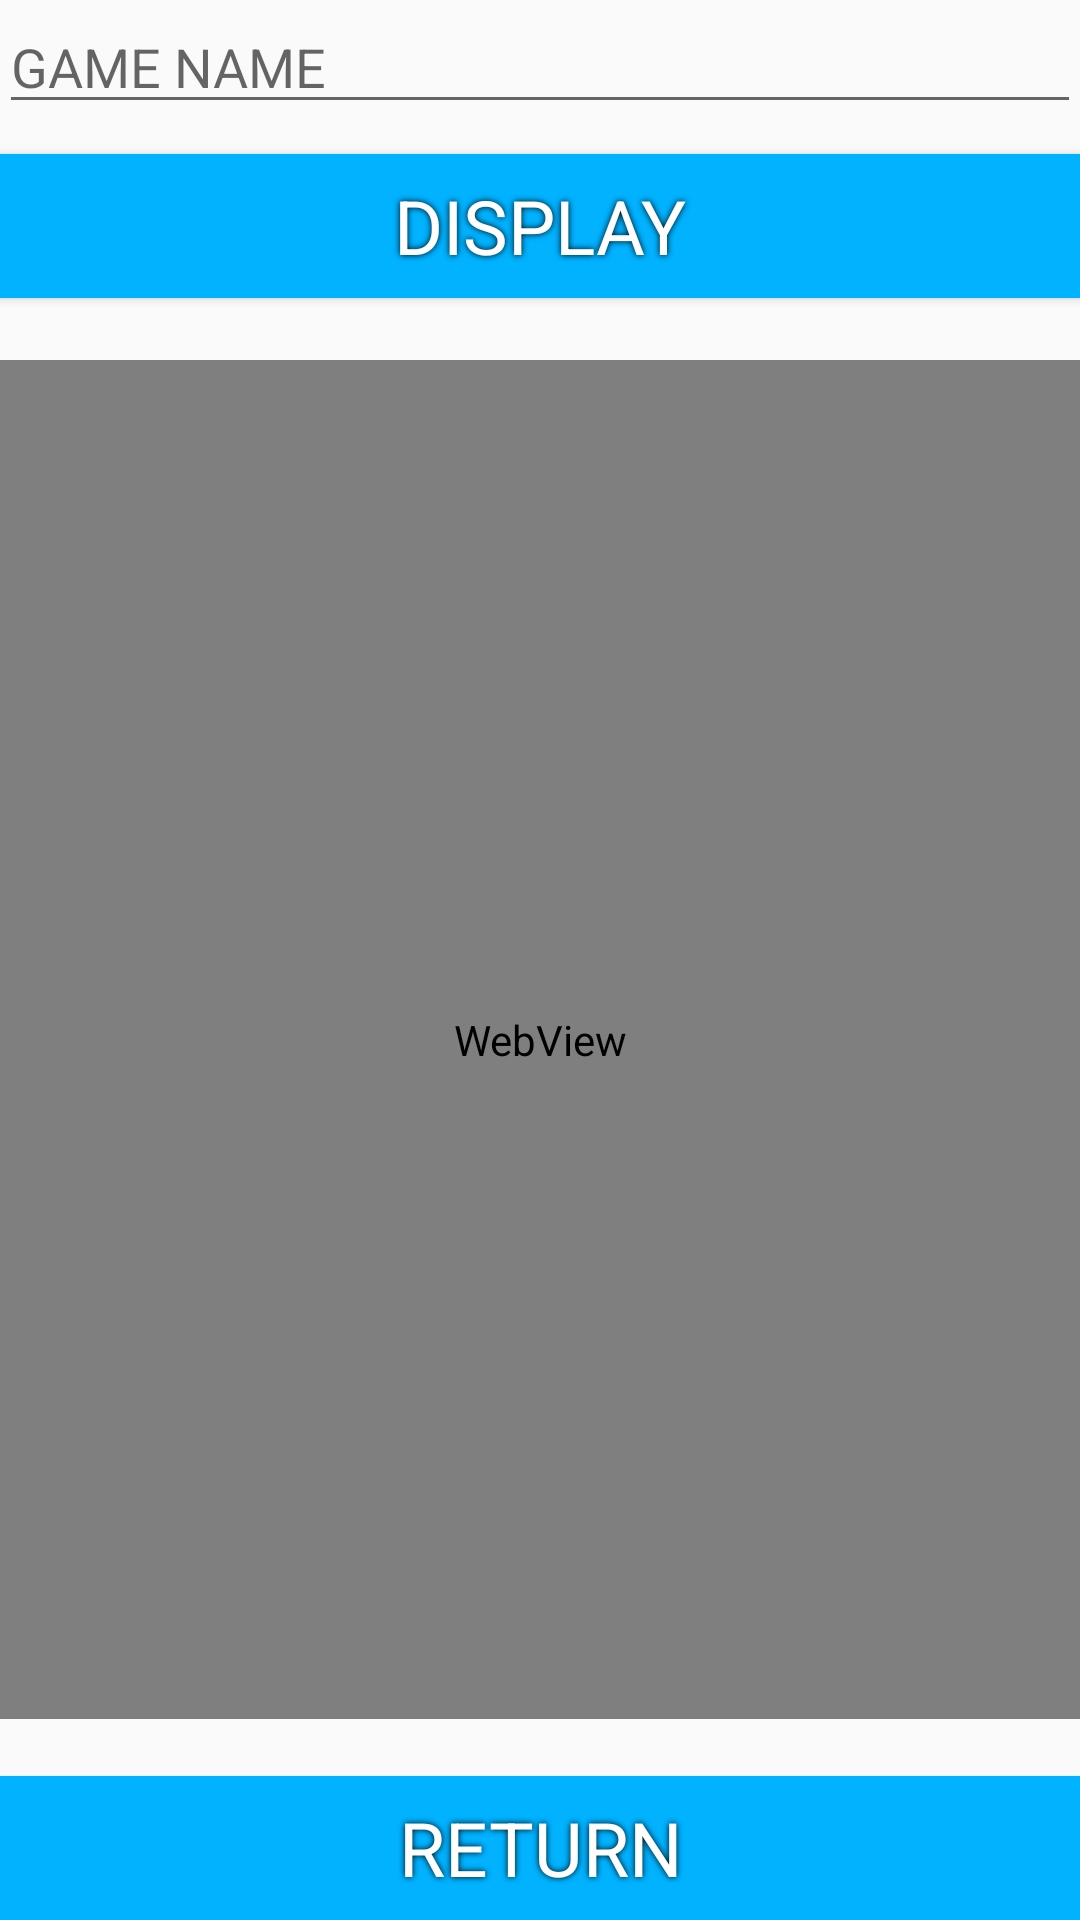

Android layout source for this screen:
<!-- AndroidManifest.xml: application theme AppTheme -->
<!-- res/layout/activity_top_ten.xml -->
<?xml version="1.0" encoding="utf-8"?>
<RelativeLayout
    xmlns:android="http://schemas.android.com/apk/res/android"
    xmlns:tools="http://schemas.android.com/tools"
    android:id="@+id/activity_login"
    android:layout_width="match_parent"
    android:layout_height="match_parent"
    android:paddingBottom="@dimen/activity_vertical_margin"
    android:paddingLeft="@dimen/activity_horizontal_margin"
    android:paddingRight="@dimen/activity_horizontal_margin"
    android:paddingTop="@dimen/activity_vertical_margin"
    tools:context="mousty.condorcet.be.gestion_score.be.mousty.intent.DisplayTopTenActivity">


    <Button
        android:text="@string/btn_return"
        style="@style/buttonDefault"
        android:id="@+id/btn_ret"
        android:layout_alignParentBottom="true"
        android:layout_alignParentLeft="true"
        android:layout_alignParentStart="true"
        android:layout_alignParentRight="true"
        android:layout_alignParentEnd="true" />

    <Button
        android:text="@string/btn_display"
        style="@style/buttonDefault"
        android:id="@+id/btn_display_top"
        android:layout_below="@+id/game_title"
        android:layout_alignParentLeft="true"
        android:layout_alignParentStart="true"
        android:layout_marginTop="10dp"
        android:layout_alignParentRight="true"
        android:layout_alignParentEnd="true" />

    <TextView
        android:layout_width="match_parent"
        android:layout_height="wrap_content"
        android:id="@+id/tv_error"
        android:layout_above="@+id/btn_ret"
        android:layout_alignParentLeft="true"
        android:layout_alignParentStart="true" />

    <WebView
        android:layout_width="match_parent"
        android:layout_height="match_parent"
        android:id="@+id/wv_top_ten"
        android:layout_marginTop="120dp"
        android:layout_above="@+id/tv_error">

    </WebView>

    <AutoCompleteTextView
        android:id="@+id/game_title"
        android:layout_width="fill_parent"
        android:layout_height="wrap_content"
        android:hint="@string/game_name"
        android:layout_alignParentTop="true"
        android:layout_alignParentLeft="true"
        android:layout_alignParentStart="true">
    </AutoCompleteTextView>

</RelativeLayout>
<!-- resources referenced by this layout -->
<resources>
  <string name="btn_display">DISPLAY</string>
  <string name="btn_return">RETURN</string>
  <string name="game_name">GAME NAME</string>
  <style name="buttonDefault" parent="Theme.AppCompat.Light.DarkActionBar">
          <item name="android:layout_width">wrap_content</item>
          <item name="android:layout_height">wrap_content</item>
          <item name="android:textColor">@color/colorWhite</item>
          <item name="android:textSize">25sp</item>
          <item name="android:background">@color/colorPrimary</item>
          <item name="android:shadowColor">@color/colorBlack</item>
          <item name="android:shadowDx">0</item>
          <item name="android:shadowDy">0</item>
          <item name="android:shadowRadius">5</item>
      </style>
  <style name="AppTheme" parent="Theme.AppCompat.Light.DarkActionBar">
          
          <item name="colorPrimary">@color/colorPrimary</item>
          <item name="colorPrimaryDark">@color/colorPrimaryDark</item>
          <item name="colorAccent">@color/colorAccent</item>
      </style>
  <color name="colorWhite">#FFFFFF</color>
  <color name="colorPrimary">#00b2ff</color>
  <color name="colorBlack">#000000</color>
  <color name="colorPrimaryDark">#00b2ff</color>
  <color name="colorAccent">#FC5B00</color>
</resources>
